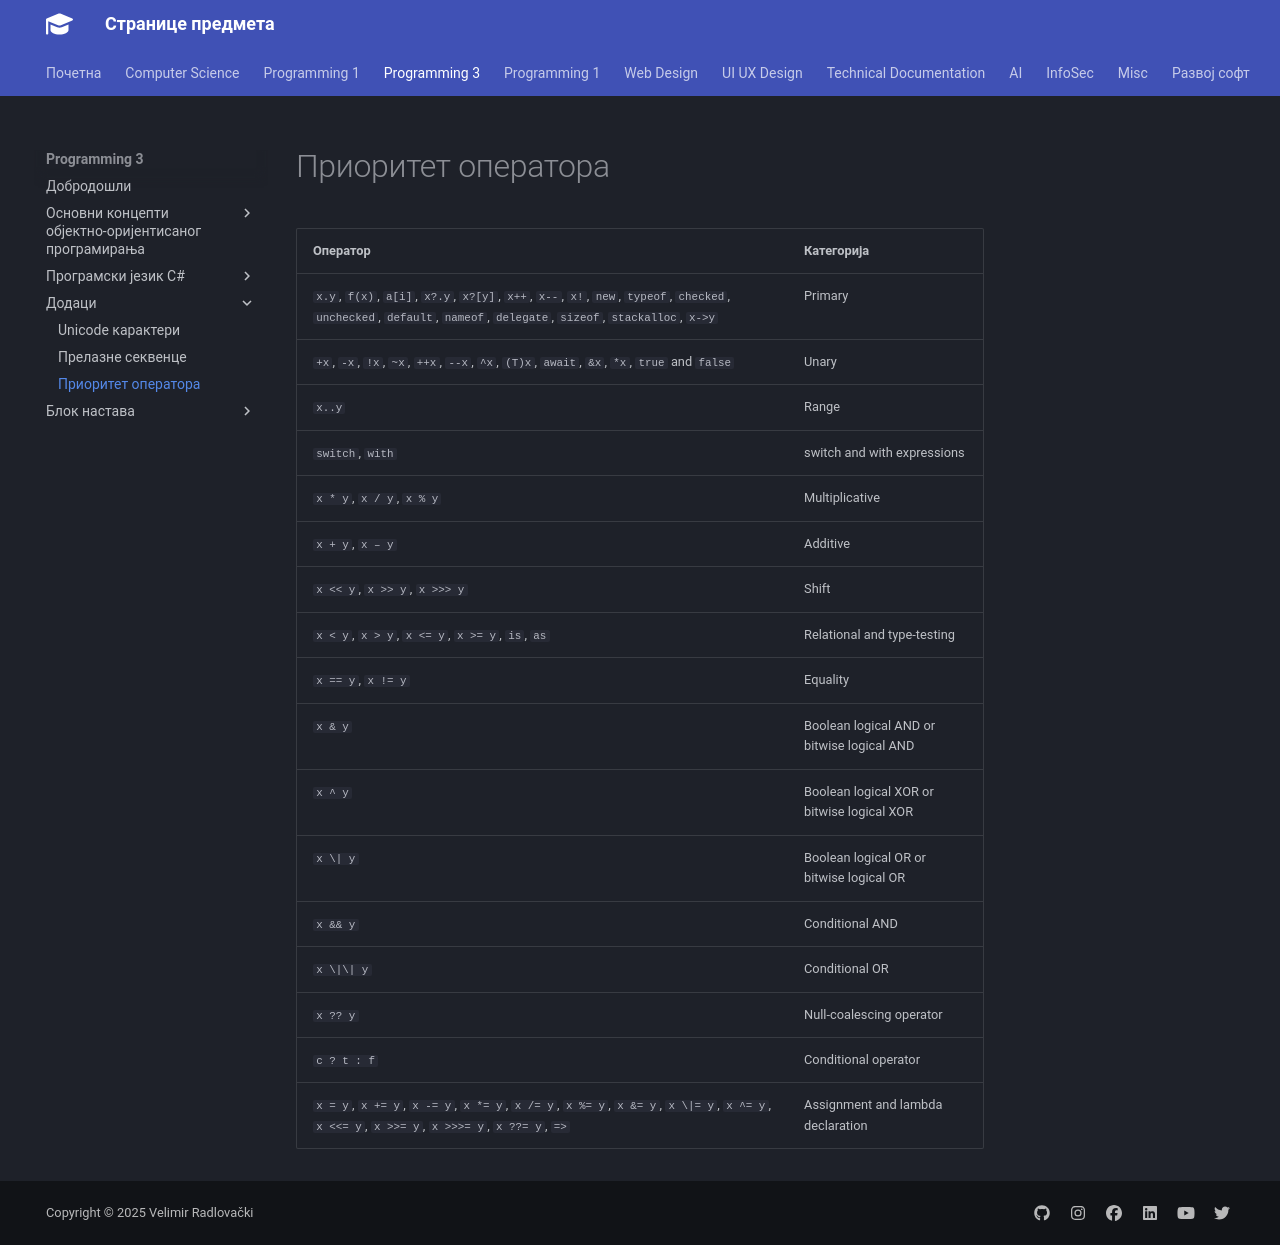

repository: radlovacki/lessons · page: prog3/07/prioritet_operatora/index.html · generator: mkdocs

# Приоритет оператора

| Оператор                                                                                                                                                             | Категорија                                 |
|----------------------------------------------------------------------------------------------------------------------------------------------------------------------|--------------------------------------------|
| `x.y`, `f(x)`, `a[i]`, `x?.y`, `x?[y]`, `x++`, `x--`, `x!`, `new`, `typeof`, `checked`, `unchecked`, `default`, `nameof`, `delegate`, `sizeof`, `stackalloc`, `x->y` | Primary                                    |
| `+x`, `-x`, `!x`, `~x`, `++x`, `--x`, `^x`, `(T)x`, `await`, `&x`, `*x`, `true` and `false`                                                                          | Unary                                      |
| `x..y`                                                                                                                                                               | Range                                      |
| `switch`, `with`                                                                                                                                                     | switch and with expressions                |
| `x * y`, `x / y`, `x % y`                                                                                                                                            | Multiplicative                             |
| `x + y`, `x – y`                                                                                                                                                     | Additive                                   |
| `x << y`, `x >> y`, `x >>> y`                                                                                                                                        | Shift                                      |
| `x < y`, `x > y`, `x <= y`, `x >= y`, `is`, `as`                                                                                                                     | Relational and type-testing                |
| `x == y`, `x != y`                                                                                                                                                   | Equality                                   |
| `x & y`                                                                                                                                                              | Boolean logical AND or bitwise logical AND |
| `x ^ y`                                                                                                                                                              | Boolean logical XOR or bitwise logical XOR |
| `x \| y`                                                                                                                                                             | Boolean logical OR or bitwise logical OR   |
| `x && y`                                                                                                                                                             | Conditional AND                            |
| `x \|\| y`                                                                                                                                                           | Conditional OR                             |
| `x ?? y`                                                                                                                                                             | Null-coalescing operator                   |
| `c ? t : f`                                                                                                                                                          | Conditional operator                       |
| `x = y`, `x += y`, `x -= y`, `x *= y`, `x /= y`, `x %= y`, `x &= y`, `x \|= y`, `x ^= y`, `x <<= y`, `x >>= y`, `x >>>= y`, `x ??= y`, `=>`                          | Assignment and lambda declaration          |
